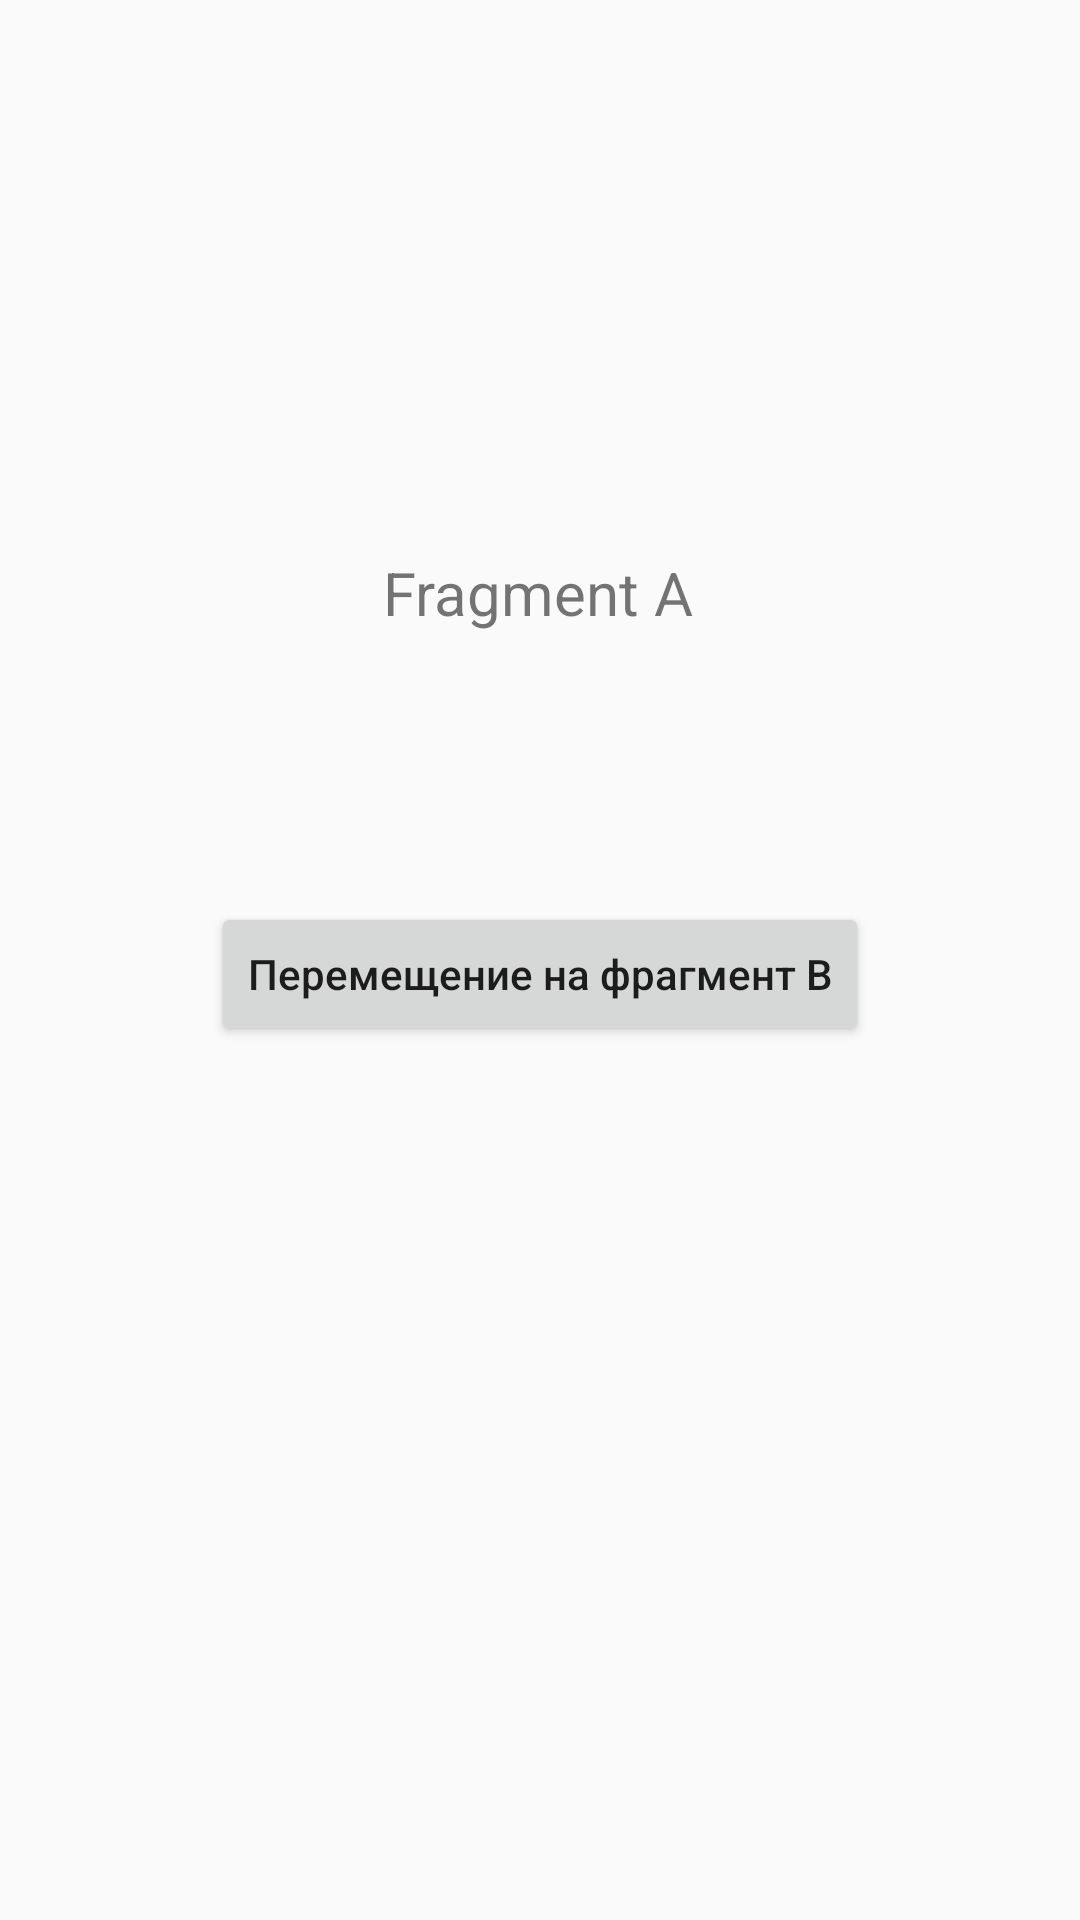

Here is an Android app screen rendered from its layout file. Give the layout XML and the strings, colors and styles it references.
<!-- AndroidManifest.xml: application theme Theme.MedCardSecond -->
<!-- res/layout/fragment_a.xml -->
<?xml version="1.0" encoding="utf-8"?>
<androidx.constraintlayout.widget.ConstraintLayout
    xmlns:android="http://schemas.android.com/apk/res/android"
    xmlns:app="http://schemas.android.com/apk/res-auto"
    xmlns:tools="http://schemas.android.com/tools"
    android:layout_width="match_parent"
    android:layout_height="match_parent"
    tools:context=".ui.a.FragmentA">

    <TextView
        android:id="@+id/textView"
        android:textSize="20dp"
        android:layout_width="wrap_content"
        android:layout_height="wrap_content"
        android:layout_marginTop="184dp"
        android:text="Fragment A"
        app:layout_constraintEnd_toEndOf="parent"
        app:layout_constraintHorizontal_bias="0.498"
        app:layout_constraintStart_toStartOf="parent"
        app:layout_constraintTop_toTopOf="parent" />

    <Button
        android:id="@+id/button_next"
        android:layout_width="wrap_content"
        android:layout_height="wrap_content"
        android:text="Перемещение на фрагмент В"
        android:textAllCaps="false"
        app:layout_constraintBottom_toBottomOf="parent"
        app:layout_constraintEnd_toEndOf="parent"
        app:layout_constraintStart_toStartOf="parent"
        app:layout_constraintTop_toBottomOf="@+id/textView"
        app:layout_constraintVertical_bias="0.235" />

</androidx.constraintlayout.widget.ConstraintLayout>
<!-- resources referenced by this layout -->
<resources>
  <style name="Theme.MedCardSecond" parent="Theme.AppCompat.Light.DarkActionBar">
          
          <item name="colorPrimary">@color/purple_500</item>
          <item name="colorPrimaryDark">@color/purple_700</item>
          <item name="colorAccent">@color/teal_200</item>
          
      </style>
  <!-- not gathered from this repository: default colours our renderer supplied (Android Studio template values) -->
  <color name="purple_500">#FF6200EE</color>
  <color name="purple_700">#FF3700B3</color>
  <color name="teal_200">#FF03DAC5</color>
</resources>
